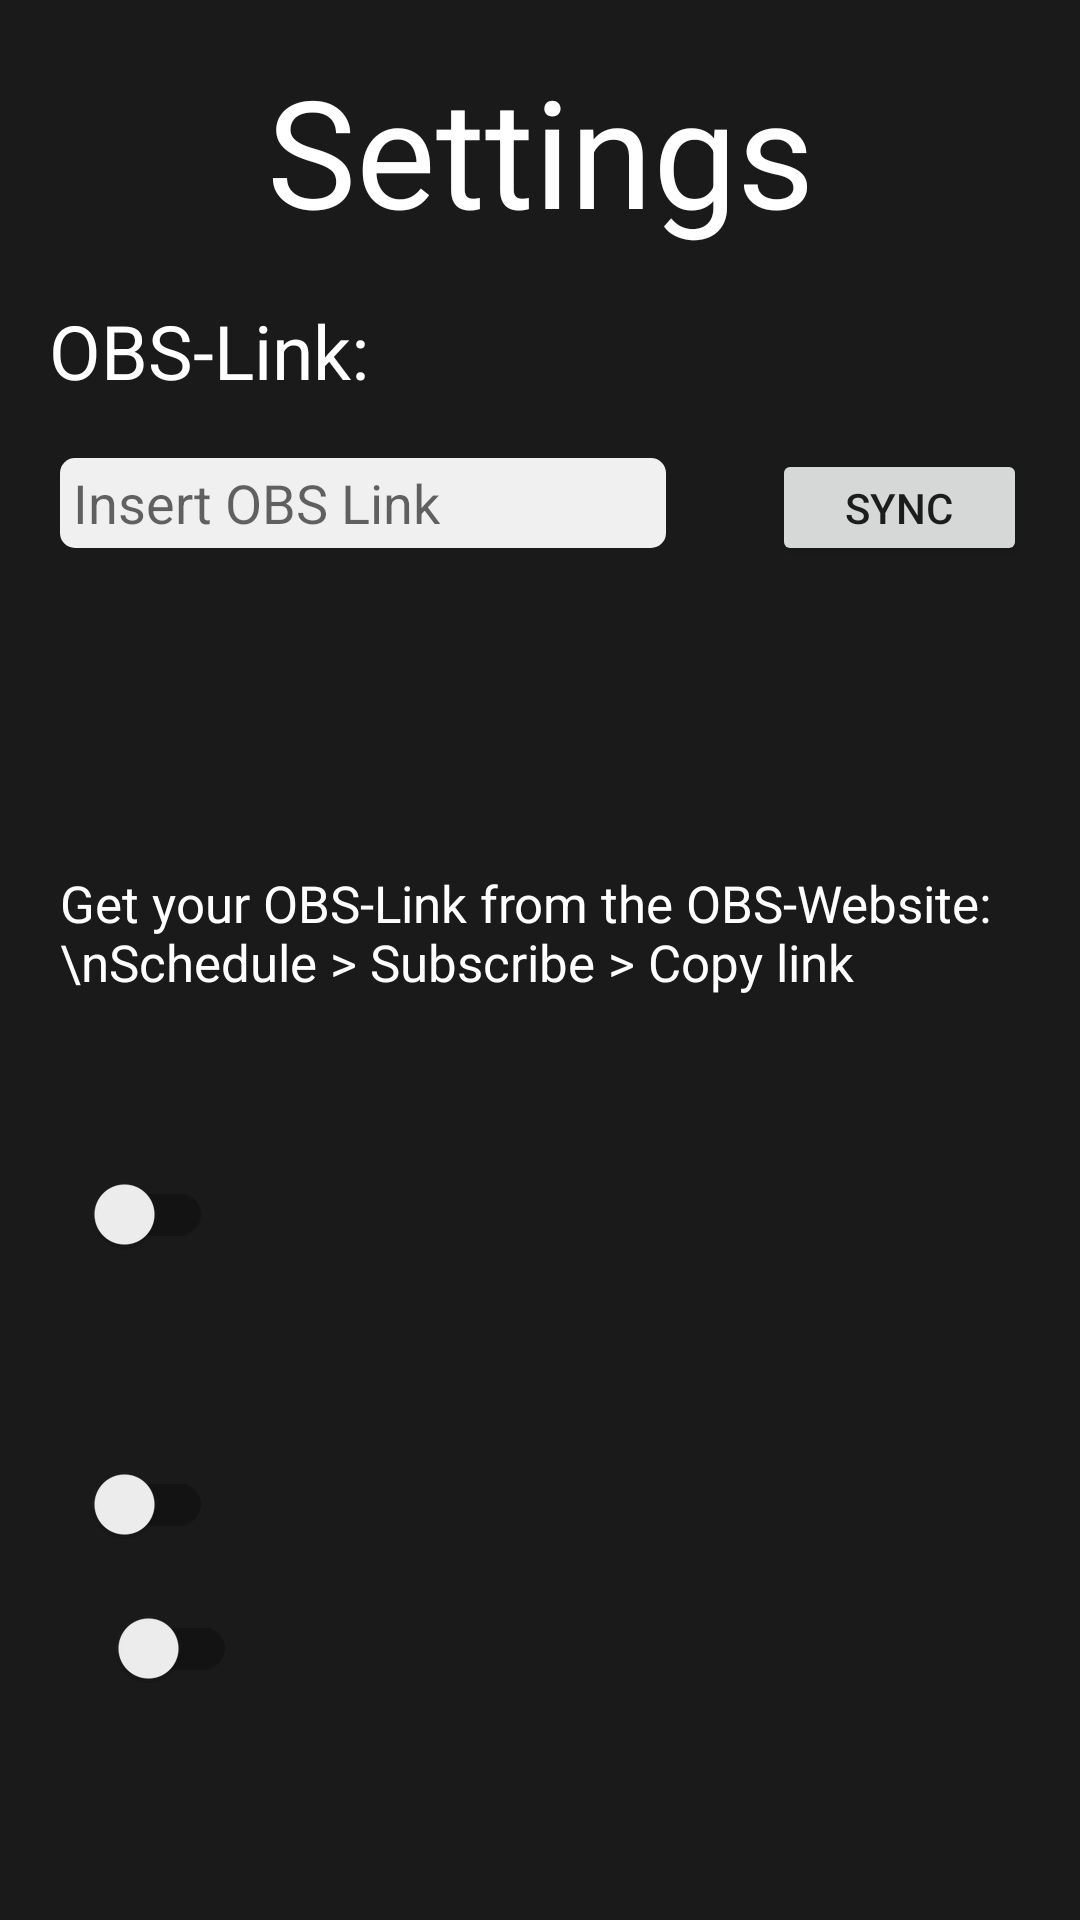

This screen was rendered from an Android layout file. Write that file and the resources it references.
<!-- AndroidManifest.xml: application theme Theme.OBSLite -->
<!-- res/layout/settings.xml -->
<?xml version="1.0" encoding="utf-8"?>
<LinearLayout xmlns:android="http://schemas.android.com/apk/res/android"
    xmlns:app="http://schemas.android.com/apk/res-auto"
    xmlns:tools="http://schemas.android.com/tools"
    android:layout_width="match_parent"
    android:layout_height="match_parent"
    android:background="@color/dark"
    android:orientation="vertical">

    <androidx.constraintlayout.widget.ConstraintLayout

        android:layout_width="match_parent"
        android:layout_height="100dp"
        android:background="@color/dark"
        tools:context=".TodayActivity">

        <TextView
            android:id="@+id/title_SETTING"
            android:layout_width="wrap_content"
            android:layout_height="wrap_content"
            android:text="Settings"
            android:textAppearance="@style/title"
            app:layout_constraintBottom_toBottomOf="parent"
            app:layout_constraintEnd_toEndOf="parent"
            app:layout_constraintStart_toStartOf="parent"
            app:layout_constraintTop_toTopOf="parent" />




    </androidx.constraintlayout.widget.ConstraintLayout>

    <androidx.constraintlayout.widget.ConstraintLayout
        android:layout_width="match_parent"
        android:layout_height="562dp"
        android:background="@color/dark"
        tools:context=".TodayActivity"
        tools:layout_editor_absoluteX="0dp"
        tools:layout_editor_absoluteY="-1dp">


        <Button
            android:id="@+id/sendGone"
            android:layout_width="80dp"
            android:layout_height="80dp"
            android:background="@drawable/ic_sync"
            android:visibility="gone"
            app:backgroundTint="@null"
            app:layout_constraintBottom_toTopOf="@+id/Sync_button_description"
            app:layout_constraintEnd_toEndOf="parent"
            app:layout_constraintHorizontal_bias="0.507"
            app:layout_constraintStart_toStartOf="parent"
            app:layout_constraintTop_toBottomOf="@+id/obs_link"
            app:layout_constraintVertical_bias="0.839" />

        <TextView

            android:id="@+id/OBS_link_heading"
            android:layout_width="wrap_content"
            android:layout_height="wrap_content"
            android:text="OBS-Link:"
            android:textAppearance="@style/heading"
            app:layout_constraintEnd_toEndOf="parent"
            app:layout_constraintHorizontal_bias="0.065"
            app:layout_constraintStart_toStartOf="parent"
            app:layout_constraintTop_toTopOf="parent" />

        <EditText
            android:id="@+id/obs_link"
            android:layout_width="202dp"
            android:layout_height="30dp"
            android:layout_marginStart="20dp"
            android:background="@drawable/rounded_edit_text"
            android:bottomRightRadius="40dp"
            android:hint=" Insert OBS Link"
            app:layout_constraintBottom_toBottomOf="parent"
            app:layout_constraintStart_toStartOf="parent"
            app:layout_constraintTop_toBottomOf="@+id/OBS_link_heading"
            app:layout_constraintVertical_bias="0.038" />

        

        <TextView
            android:id="@+id/sync_time"
            android:layout_width="wrap_content"
            android:layout_height="wrap_content"
            android:layout_marginStart="2dp"
            android:layout_marginTop="4dp"
            android:text=""
            android:textAppearance="@style/button"
            app:layout_constraintBottom_toBottomOf="parent"
            app:layout_constraintEnd_toEndOf="parent"
            app:layout_constraintHorizontal_bias="0.0"
            app:layout_constraintStart_toStartOf="@+id/obs_link"
            app:layout_constraintTop_toBottomOf="@+id/obs_link"
            app:layout_constraintVertical_bias="0.0" />

        <TextView
            android:id="@+id/Sync_button_description"
            android:layout_width="wrap_content"
            android:layout_height="wrap_content"
            android:layout_marginBottom="88dp"
            android:text="Sync now"
            android:textAppearance="@style/description"
            android:visibility="gone"
            app:layout_constraintBottom_toBottomOf="parent"
            app:layout_constraintEnd_toEndOf="parent"
            app:layout_constraintHorizontal_bias="0.498"
            app:layout_constraintStart_toStartOf="parent" />

        <ImageView
            android:id="@+id/image_warning"
            android:layout_width="49dp"
            android:layout_height="49dp"
            android:layout_marginBottom="4dp"
            app:layout_constraintBottom_toTopOf="@+id/no_link_warning"
            app:layout_constraintEnd_toEndOf="parent"
            app:layout_constraintHorizontal_bias="0.055"
            app:layout_constraintStart_toStartOf="parent"
            app:layout_constraintTop_toBottomOf="@+id/obs_link"
            app:layout_constraintVertical_bias="1.0"
            app:srcCompat="@drawable/ic_baseline_warning_24" />

        <TextView
            android:id="@+id/no_link_warning"
            android:layout_width="wrap_content"
            android:layout_height="wrap_content"
            android:layout_marginStart="20dp"
            android:text="Get your OBS-Link from the OBS-Website:\nSchedule > Subscribe > Copy link"
            android:textAppearance="@style/linkWarning"
            app:layout_constraintBottom_toBottomOf="parent"
            app:layout_constraintEnd_toEndOf="parent"
            app:layout_constraintHorizontal_bias="0.0"
            app:layout_constraintStart_toStartOf="parent"
            app:layout_constraintTop_toBottomOf="@+id/obs_link"
            app:layout_constraintVertical_bias="0.245" />

        <Button
            android:id="@+id/send"
            android:layout_width="85dp"
            android:layout_height="39dp"
            android:layout_marginStart="35dp"
            android:layout_marginTop="16dp"
            android:text="Sync"
            app:layout_constraintBottom_toBottomOf="parent"
            app:layout_constraintEnd_toEndOf="parent"
            app:layout_constraintHorizontal_bias="0.014"
            app:layout_constraintStart_toEndOf="@+id/obs_link"
            app:layout_constraintTop_toBottomOf="@+id/OBS_link_heading"
            app:layout_constraintVertical_bias="0.0" />

        <TextView

            android:id="@+id/Language_Area"
            android:layout_width="wrap_content"
            android:layout_height="wrap_content"
            android:layout_marginStart="6dp"
            android:layout_marginTop="10dp"
            android:textAppearance="@style/heading"
            app:layout_constraintEnd_toEndOf="parent"
            app:layout_constraintHorizontal_bias="0.051"
            app:layout_constraintStart_toStartOf="parent"
            app:layout_constraintTop_toBottomOf="@+id/no_link_warning" />

        <androidx.appcompat.widget.SwitchCompat
            android:id="@+id/language_toggle"
            android:layout_width="wrap_content"
            android:layout_height="wrap_content"
            android:layout_marginStart="6dp"
            android:layout_marginTop="5dp"
            android:textAppearance="@style/button"
            android:textColor="#FFFFFF"
            android:textSize="17sp"
            app:layout_constraintBottom_toBottomOf="parent"
            app:layout_constraintEnd_toEndOf="parent"
            app:layout_constraintHorizontal_bias="0.056"
            app:layout_constraintStart_toStartOf="parent"
            app:layout_constraintTop_toBottomOf="@+id/Language_Area"
            app:layout_constraintVertical_bias="0.0" />

        <TextView

            android:id="@+id/Notifications_Area"
            android:layout_width="wrap_content"
            android:layout_height="wrap_content"
            android:layout_marginStart="6dp"
            android:layout_marginTop="10dp"
            android:textAppearance="@style/heading"
            app:layout_constraintEnd_toEndOf="parent"
            app:layout_constraintHorizontal_bias="0.051"
            app:layout_constraintStart_toStartOf="parent"
            app:layout_constraintTop_toBottomOf="@+id/language_toggle" />

        <androidx.appcompat.widget.SwitchCompat
            android:id="@+id/notification_toggle"
            android:layout_width="wrap_content"
            android:layout_height="wrap_content"
            android:layout_marginStart="6dp"
            android:layout_marginTop="5dp"
            android:textAppearance="@style/button"
            android:textColor="#FFFFFF"
            android:textSize="17sp"
            app:layout_constraintBottom_toBottomOf="parent"
            app:layout_constraintEnd_toEndOf="parent"
            app:layout_constraintHorizontal_bias="0.056"
            app:layout_constraintStart_toStartOf="parent"
            app:layout_constraintTop_toBottomOf="@+id/Notifications_Area"
            app:layout_constraintVertical_bias="0.0" />

        <androidx.appcompat.widget.SwitchCompat
            android:id="@+id/daily_assistant_toggle"
            android:layout_width="wrap_content"
            android:layout_height="wrap_content"
            android:layout_marginStart="6dp"
            android:layout_marginBottom="72dp"
            android:textAppearance="@style/button"
            android:textColor="#FFFFFF"
            android:textSize="17sp"
            app:layout_constraintBottom_toBottomOf="parent"
            app:layout_constraintEnd_toEndOf="parent"
            app:layout_constraintHorizontal_bias="0.082"
            app:layout_constraintStart_toStartOf="parent"
            app:layout_constraintTop_toBottomOf="@+id/notification_toggle"
            app:layout_constraintVertical_bias="0.0" />

    </androidx.constraintlayout.widget.ConstraintLayout>

</LinearLayout>
<!-- resources referenced by this layout -->
<resources>
  <color name="dark">#1A1A1A</color>
  <!-- drawable ic_sync (drawable) -->
  <vector xmlns:android="http://schemas.android.com/apk/res/android"
      android:width="7dp"
      android:height="7dp"
      android:viewportWidth="24"
      android:viewportHeight="24"
      android:tint="#FFFFFF"
  
      android:alpha="0.8">
    <path
        android:fillColor="@android:color/white"
        android:pathData="M12,4L12,1L8,5l4,4L12,6c3.31,0 6,2.69 6,6 0,1.01 -0.25,1.97 -0.7,2.8l1.46,1.46C19.54,15.03 20,13.57 20,12c0,-4.42 -3.58,-8 -8,-8zM12,18c-3.31,0 -6,-2.69 -6,-6 0,-1.01 0.25,-1.97 0.7,-2.8L5.24,7.74C4.46,8.97 4,10.43 4,12c0,4.42 3.58,8 8,8v3l4,-4 -4,-4v3z"/>
    <corners
        android:bottomRightRadius="90dp"
        android:bottomLeftRadius="90dp"
        android:topRightRadius="90dp"
        android:topLeftRadius="90dp">
  
    </corners>
  </vector>
  <!-- drawable rounded_edit_text (drawable) -->
  <?xml version="1.0" encoding="utf-8"?>
  <shape xmlns:android="http://schemas.android.com/apk/res/android"
      android:shape="rectangle">
      <solid android:color="#eeffffff" />
      <corners
          android:bottomRightRadius="5dp"
          android:bottomLeftRadius="5dp"
          android:topRightRadius="5dp"
          android:topLeftRadius="5dp"/>
  </shape>
  <style name="button">
          <item name="android:textSize">15sp</item>
          <item name="android:textColor">#FFFFFF</item>
      </style>
  <style name="description">
          <item name="android:textSize">17sp</item>
          <item name="android:textColor">#FFFFFF</item>
      </style>
  <style name="heading">
          <item name="android:textSize">25sp</item>
          <item name="android:textColor">#FFFFFF</item>
      </style>
  <style name="linkWarning">
          <item name="android:textSize">17sp</item>
          <item name="android:textColor">#FFFFFF</item>
      </style>
  <style name="title">
          <item name="android:textSize">50sp</item>
          <item name="android:textColor">#FFFFFF</item>
      </style>
  <style name="Theme.OBSLite" parent="Theme.MaterialComponents.DayNight.NoActionBar">
          
          <item name="colorPrimary">@color/purple_500</item>
          <item name="colorPrimaryVariant">@color/purple_700</item>
          <item name="colorOnPrimary">@color/white</item>
          
          <item name="colorSecondary">@color/teal_200</item>
          <item name="colorSecondaryVariant">@color/teal_700</item>
          <item name="colorOnSecondary">@color/black</item>
          
          <item name="android:statusBarColor">?attr/colorPrimaryVariant</item>
          
  
      </style>
  <color name="purple_500">#FF6200EE</color>
  <color name="purple_700">#FF3700B3</color>
  <color name="white">#FFFFFFFF</color>
  <color name="teal_200">#FF03DAC5</color>
  <color name="teal_700">#FF018786</color>
  <color name="black">#FF000000</color>
</resources>
